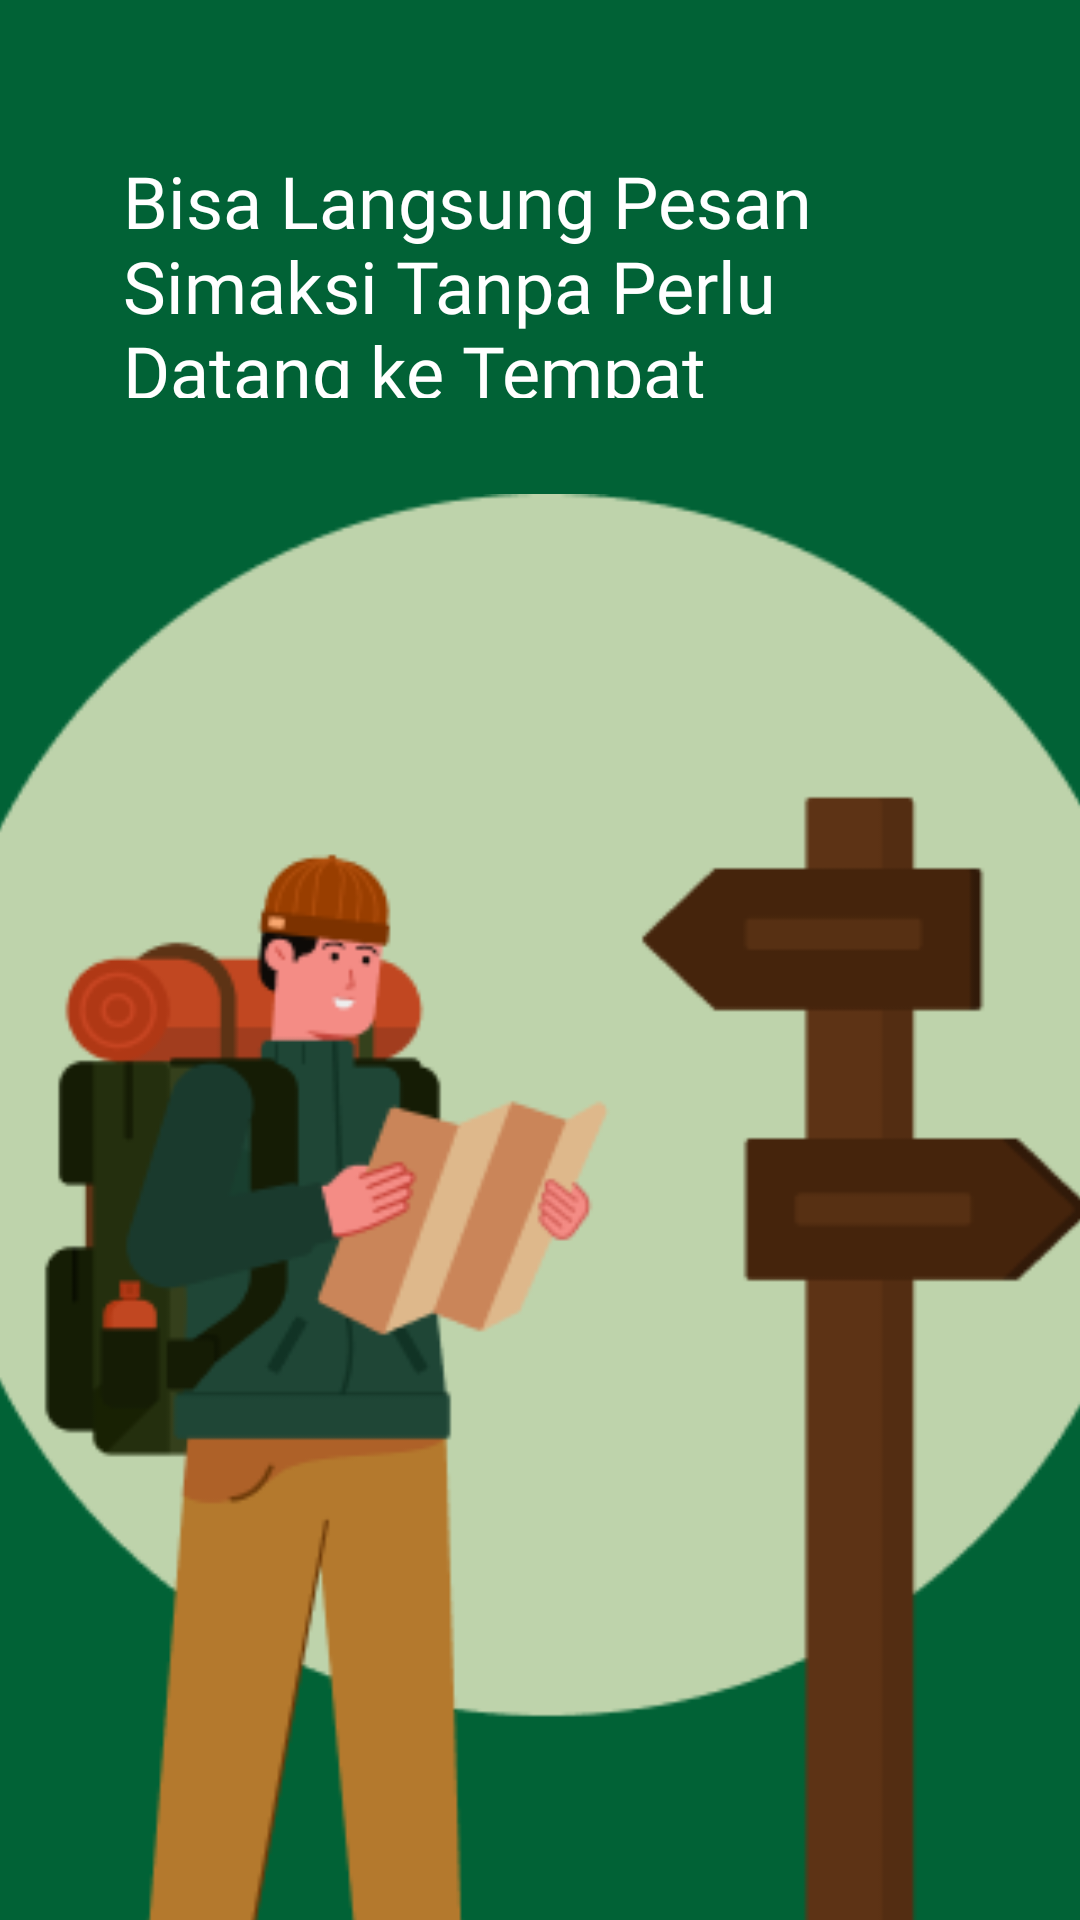

Reconstruct the res/layout file that produces this screen, plus the resources it refers to.
<!-- AndroidManifest.xml: application theme Theme.BAKA -->
<!-- res/layout/activity_landing_page3.xml -->
<?xml version="1.0" encoding="utf-8"?>
<androidx.constraintlayout.widget.ConstraintLayout xmlns:android="http://schemas.android.com/apk/res/android"
    xmlns:app="http://schemas.android.com/apk/res-auto"
    xmlns:tools="http://schemas.android.com/tools"
    android:id="@+id/main"
    android:layout_width="match_parent"
    android:layout_height="match_parent"
    android:background="#016236"
    tools:context=".landingpage.LandingPage3">

    <ImageView
        android:id="@+id/iSimaksi"
        android:layout_width="477dp"
        android:layout_height="675dp"
        android:layout_marginTop="32dp"
        app:layout_constraintBottom_toBottomOf="parent"
        app:layout_constraintEnd_toEndOf="parent"
        app:layout_constraintStart_toStartOf="parent"
        app:layout_constraintTop_toBottomOf="@+id/tSimaksi"
        app:layout_constraintVertical_bias="0.0"
        app:srcCompat="@drawable/simaksi" />

    <TextView
        android:id="@+id/tSimaksi"
        android:layout_width="232dp"
        android:layout_height="82dp"
        android:layout_marginStart="24dp"
        android:layout_marginEnd="24dp"
        android:fontFamily="@font/josefin_sans"
        android:text="Bisa Langsung Pesan Simaksi Tanpa Perlu Datang ke Tempat"
        android:textColor="#FFFFFF"
        android:textSize="24sp"
        app:layout_constraintBottom_toBottomOf="parent"
        app:layout_constraintEnd_toEndOf="parent"
        app:layout_constraintHorizontal_bias="0.213"
        app:layout_constraintStart_toStartOf="parent"
        app:layout_constraintTop_toTopOf="parent"
        app:layout_constraintVertical_bias="0.091" />

    
    <ImageButton
        android:id="@+id/btnNext"
        android:layout_width="56dp"
        android:layout_height="56dp"
        android:layout_margin="16dp"
        android:background="@android:color/transparent"
        android:contentDescription="@string/next_page"
        android:src="@drawable/kanan"
    app:layout_constraintBottom_toBottomOf="parent"
    app:layout_constraintEnd_toEndOf="parent" />

</androidx.constraintlayout.widget.ConstraintLayout>
<!-- resources referenced by this layout -->
<resources>
  <!-- drawable simaksi: png bitmap (drawable, 25133 bytes) -->
  <string name="next_page">Next Page</string>
  <style name="Theme.BAKA" parent="Base.Theme.BAKA" />
  <style name="Base.Theme.BAKA" parent="Theme.Material3.DayNight.NoActionBar">
          
          
      </style>
</resources>
